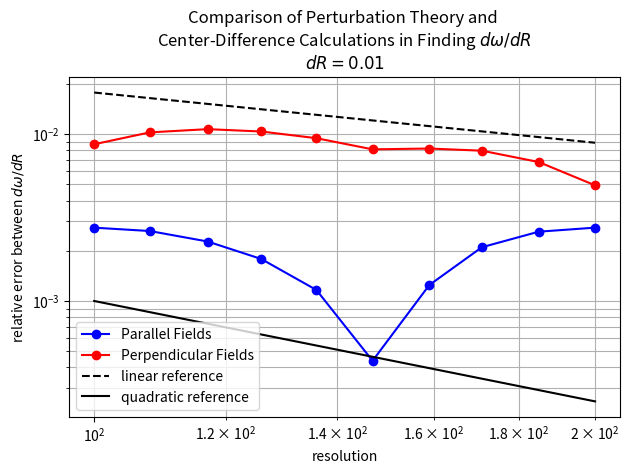

Reproduce this figure in Python.
from __future__ import division

import numpy as np
import matplotlib.pyplot as plt

resolutions = [100., 108., 117., 126., 136., 147., 159., 171., 185., 200.]
dr=0.01

ez_harminv_freqs_at_r = [0.17578499188503546, 0.1757847608103432, 0.17578455537857748, 0.17578439237721472,
                         0.17578424785029104, 0.17578412168581883, 0.1757840128067264, 0.17578392603253604,
                         0.17578384536183025, 0.17578377702683184]
ez_harminv_freqs_at_r_plus_dr=[0.17493286732441568, 0.17493253208433043, 0.17493202684132708, 0.17493145106882438,
                               0.1749307775769501, 0.17493003234628496, 0.17493061361979617, 0.17493125525340514,
                               0.1749316030925222, 0.17493166203553098]
ez_perturb_theory_dw_dr= [-0.08544696870452953, -0.08544680156782197, -0.08544665318856819, -0.08544653049272684,
                          -0.08544642608708171, -0.08544633424219143, -0.08544625602889686, -0.08544618770170438,
                          -0.08544613110618413, -0.08544608457833698]
ez_center_diff_dw_dr=[-0.08521245606197825, -0.08522287260127603, -0.08525285372504021, -0.0852941308390337,
                      -0.08534702733409283, -0.08540893395338756, -0.0853399186930226, -0.08526707791308985,
                      -0.08522422693080511, -0.08521149913008619]
ez_predicted_freqs = [ez_perturb_theory_dw_dr[i] * dr + ez_harminv_freqs_at_r[i] for i in range(len(ez_harminv_freqs_at_r))]
ez_rel_err_freqs = [abs((ez_predicted_freqs[i] - ez_harminv_freqs_at_r_plus_dr[i]) / ez_harminv_freqs_at_r_plus_dr[i]) for i in range(len(ez_harminv_freqs_at_r))]
ez_rel_err_dw_dr = [abs((ez_perturb_theory_dw_dr[i] - ez_center_diff_dw_dr[i]) / ez_center_diff_dw_dr[i]) for i in range(len(ez_harminv_freqs_at_r))]


hz_harminv_freqs_at_r = [0.20831609666994255, 0.20831670344450806, 0.20831724286749728, 0.20831767089502762,
                         0.20831805040119272, 0.2083183816888786, 0.20831866759388476, 0.2083188954440263,
                         0.20831910727901737, 0.20831928670696853]
hz_harminv_freqs_at_r_plus_dr=[0.20751800980784021, 0.2075202825560755, 0.20752161500695757, 0.20752213954018445,
                               0.20752214528337207, 0.2075217367722817, 0.20752240164156374, 0.20752270181193921,
                               0.20752226495840775, 0.20752119916663955]
hz_perturb_theory_dw_dr= [-0.08050386030223725, -0.08045908261479044, -0.08041608995367247, -0.08037929760166317,
                          -0.08034414799917983, -0.08031105245314289, -0.08028020744599708, -0.08025370103709917,
                          -0.08022713578743966, -0.08020283538083425]
hz_center_diff_dw_dr=[-0.07980868621023374, -0.07964208884325696, -0.0795627860539716, -0.07955313548431708,
                      -0.07959051178206555, -0.07966449165968947, -0.0796265952321018, -0.07961936320870777,
                      -0.07968423206096142, -0.07980875403289789]
hz_predicted_freqs = [hz_perturb_theory_dw_dr[i] * dr + hz_harminv_freqs_at_r[i] for i in range(len(hz_harminv_freqs_at_r))]
hz_rel_err_freqs = [abs((hz_predicted_freqs[i] - hz_harminv_freqs_at_r_plus_dr[i]) / hz_harminv_freqs_at_r_plus_dr[i]) for i in range(len(hz_harminv_freqs_at_r))]
hz_rel_err_dw_dr = [abs((hz_perturb_theory_dw_dr[i] - hz_center_diff_dw_dr[i]) / hz_center_diff_dw_dr[i]) for i in range(len(hz_harminv_freqs_at_r))]


plt.figure(dpi=150)
plt.loglog(resolutions, ez_rel_err_dw_dr, 'bo-', label='Parallel Fields')
plt.loglog(resolutions, hz_rel_err_dw_dr, 'ro-', label='Perpendicular Fields')
plt.loglog(resolutions,np.divide(10**0.25,resolutions),'k--',label="linear reference")
plt.loglog(resolutions,10**1/np.power(resolutions,2),'k-',label="quadratic reference")
plt.grid(True, which='both', ls='-')
plt.xlabel('resolution')
plt.ylabel('relative error between $dω/dR$')
plt.legend(loc='lower left')
plt.title('Comparison of Perturbation Theory and \nCenter-Difference Calculations in Finding $dω/dR$\n$dR={}$'.format(dr))
plt.tight_layout()
# plt.show()
plt.savefig('ring_cyl_perturbation_theory.dw_dR_error.png')

# plt.figure(dpi=150)
# plt.loglog(resolutions, ez_rel_err_freqs, 'bo-', label='Parallel Fields')
# plt.loglog(resolutions, hz_rel_err_freqs, 'ro-', label='Perpendicular Fields')
# plt.grid(True, which='both', ls='-')
# plt.xlabel('resolution')
# plt.ylabel('relative error between $ω(R+dR)$')
# plt.legend(loc='upper left')
# plt.title('Comparison of resonance frequencies at $R+dR$ predicted by\nperturbation theory and found with Harminv')
# plt.tight_layout()
# # plt.show()
# plt.savefig('ring_cyl_perturbation_theory.freqs_error.png')
# # plt.clf()